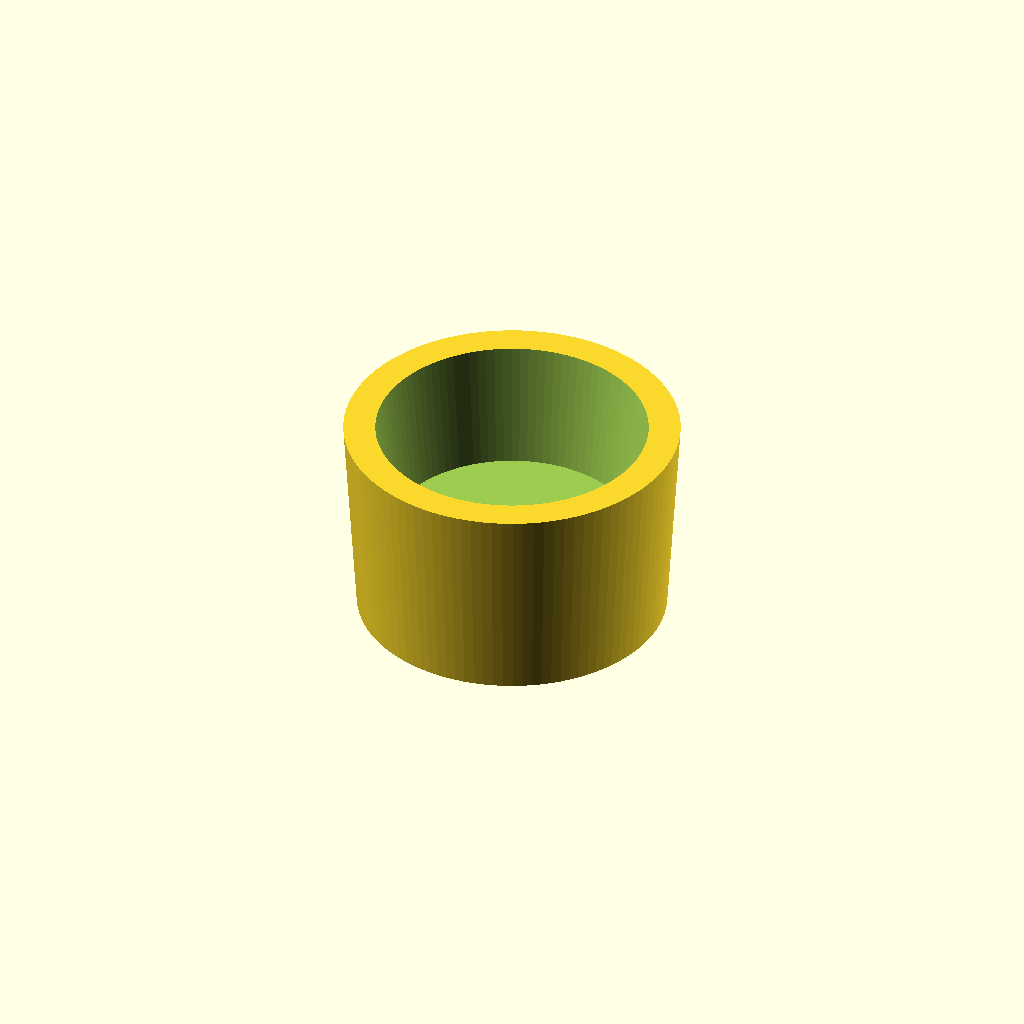
Cell 1: the model at its default parameters.
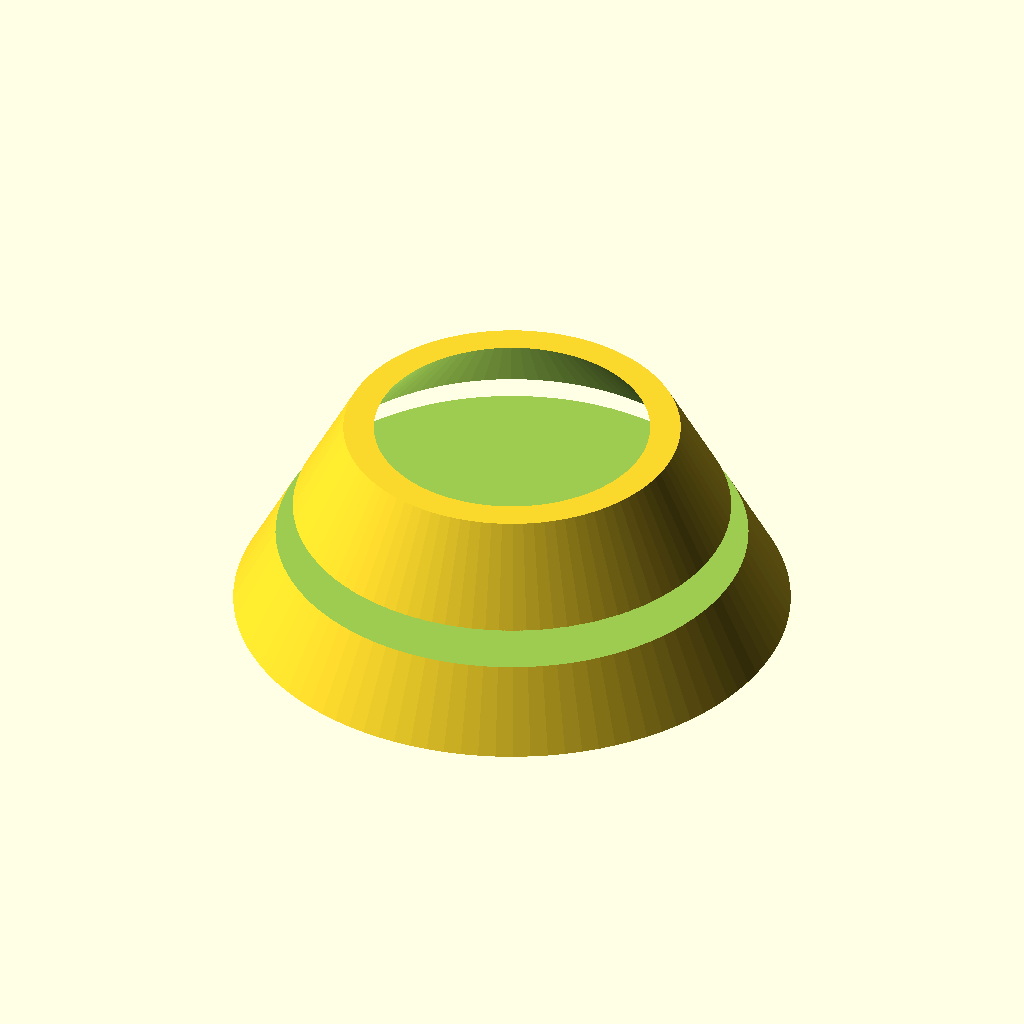
Cell 2 — inner_bottom set to 31, the other parameters unchanged.
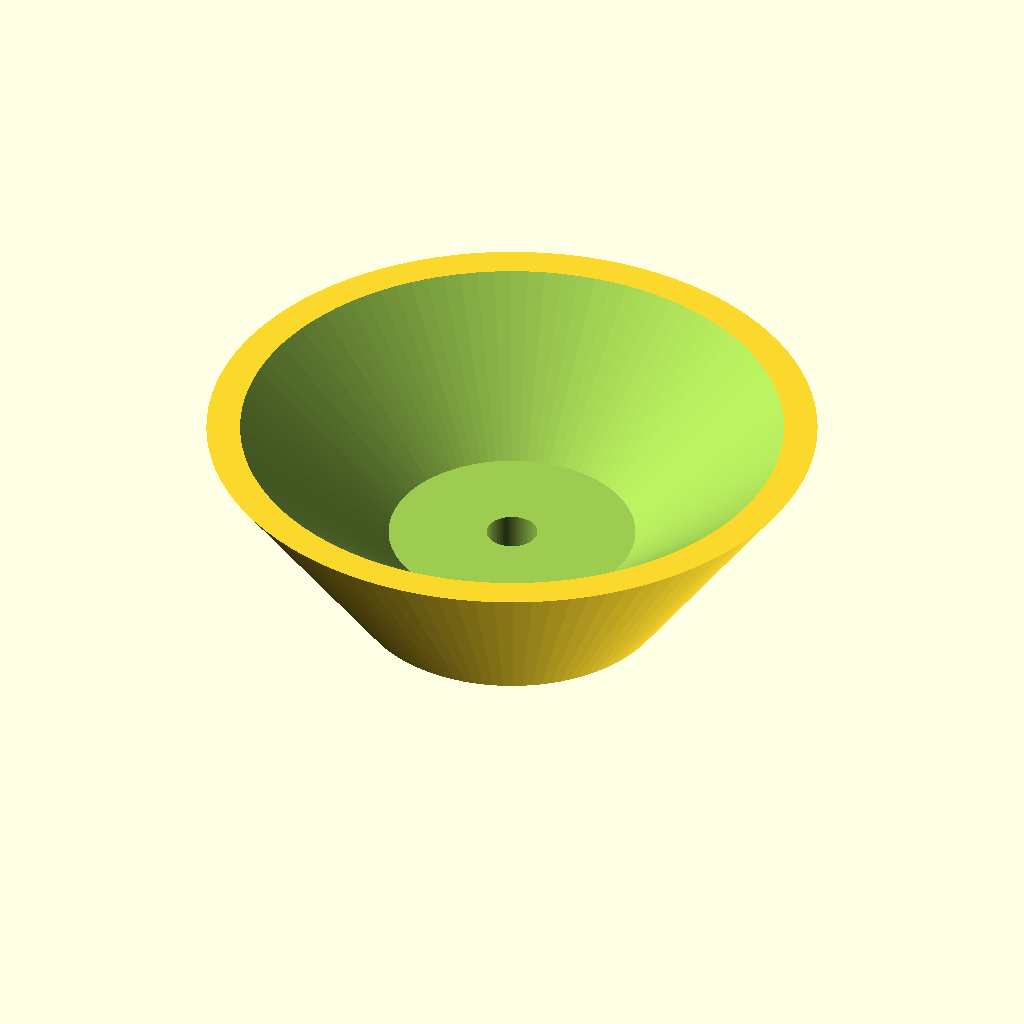
Cell 3 — inner_top set to 34.36, the other parameters unchanged.
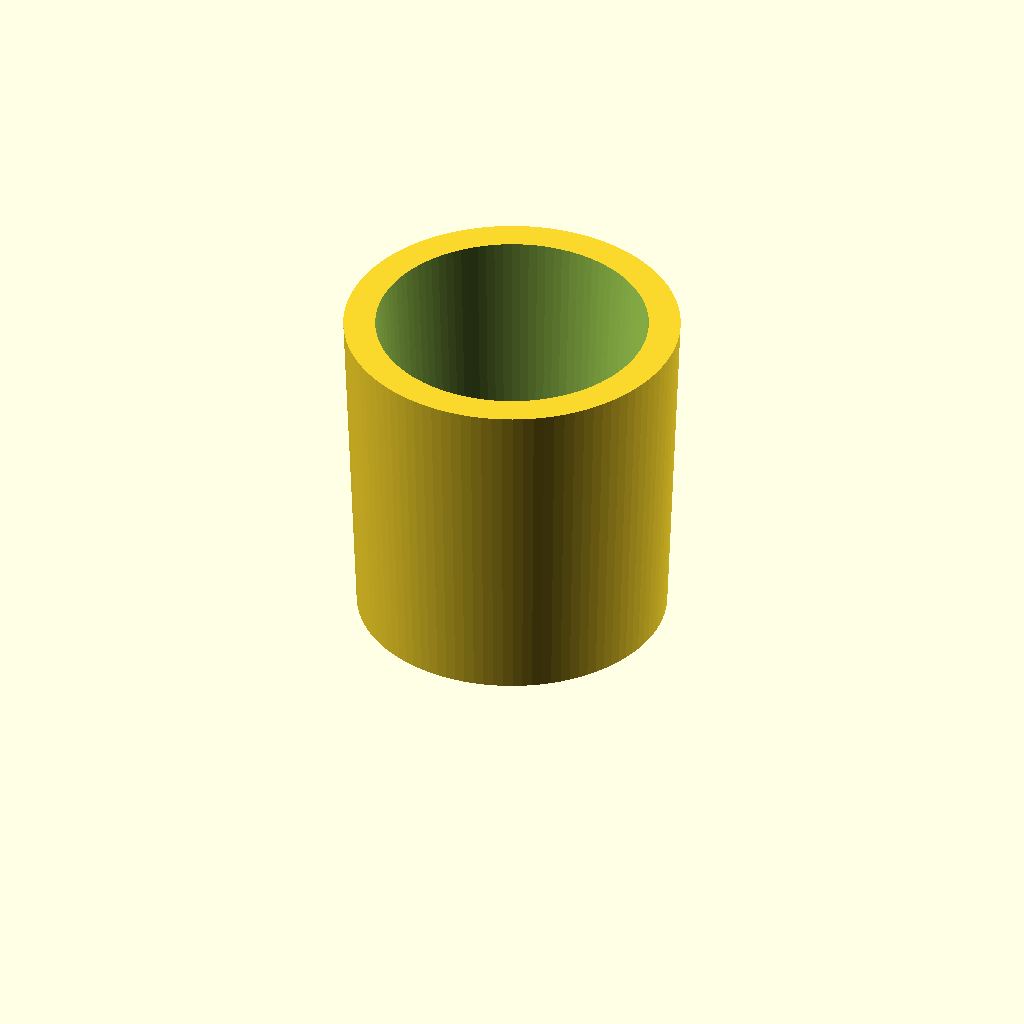
Cell 4: depth = 16 (everything else at default).
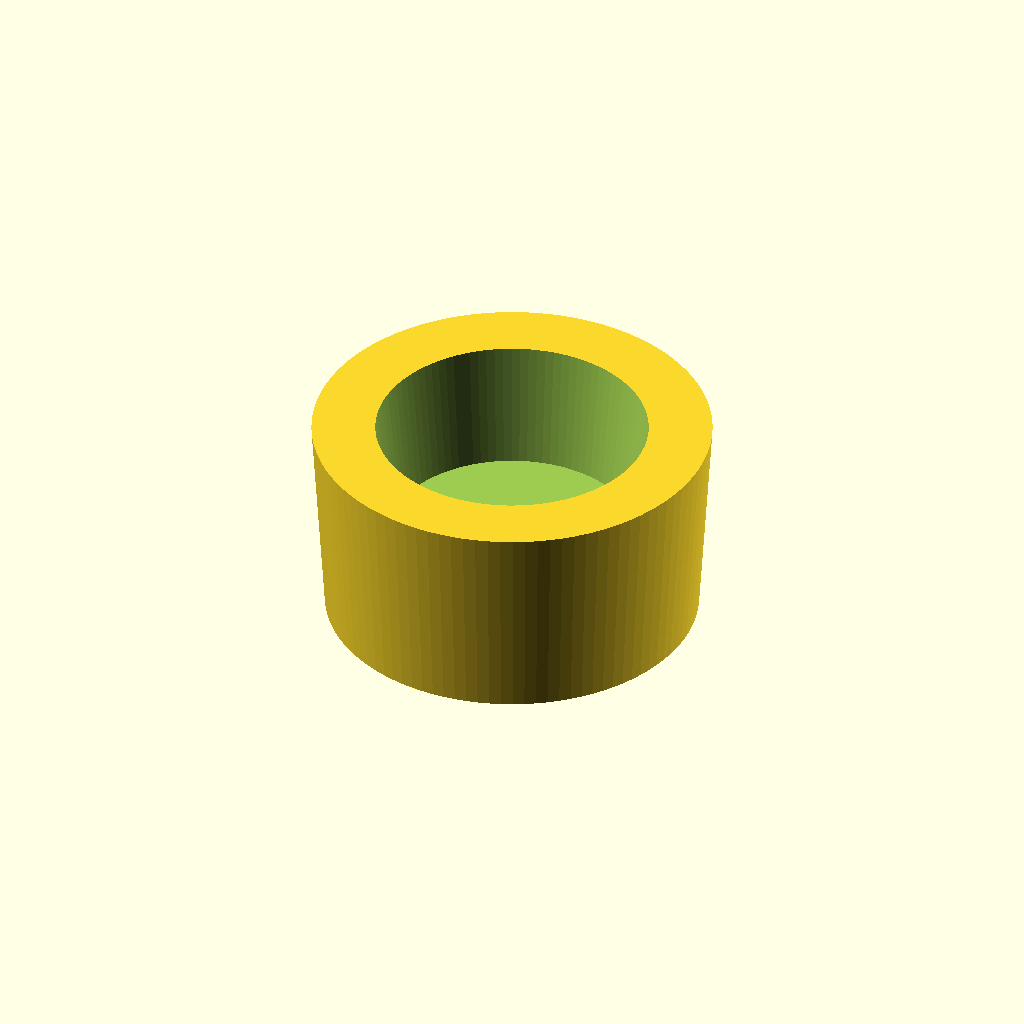
Cell 5: the same model with wall_thickness = 4.
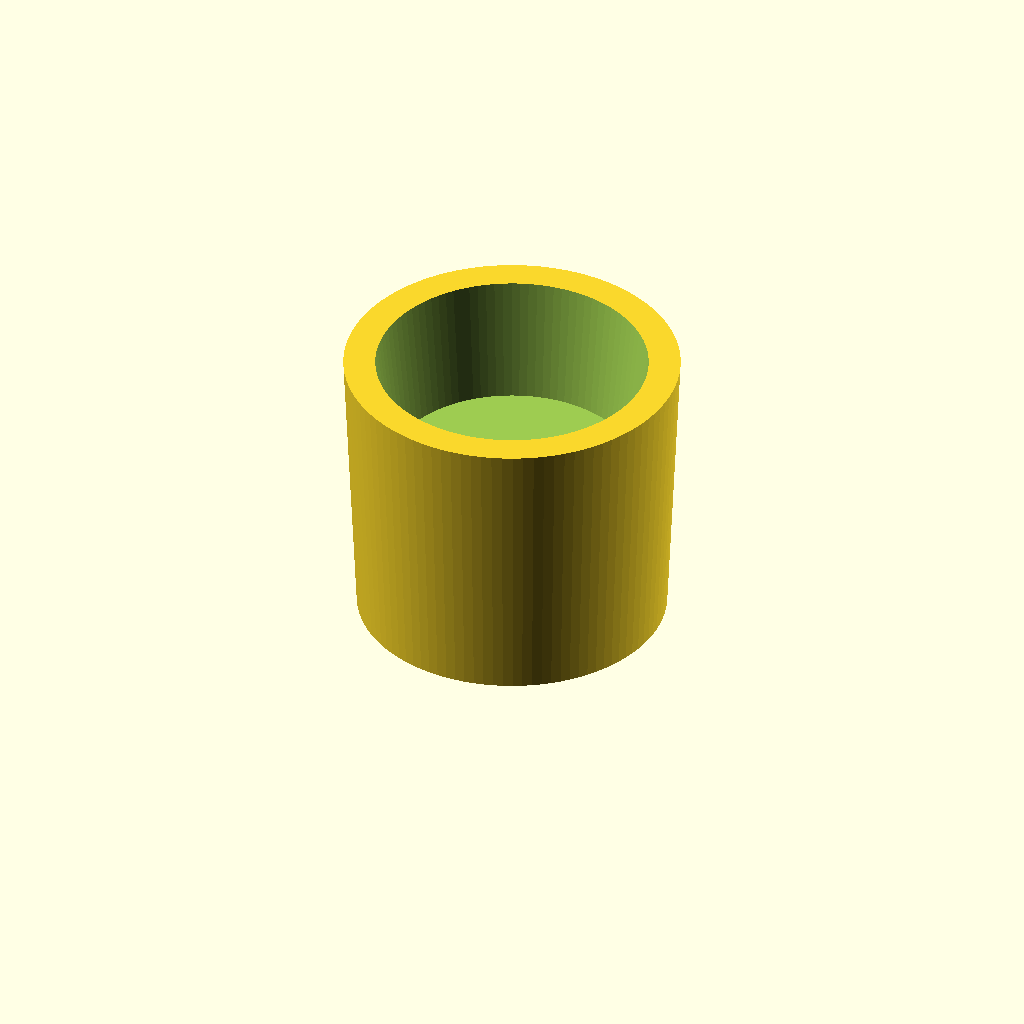
Cell 6: base_thickness = 10 (everything else at default).
One fixed orthographic camera (rotation 55°, 0°, 25°; colour scheme Cornfield) for every cell.
Source of the model, 3d_modeling/hammer_add_on.scad:
// --- Parameters ---
$fn = 100;              

inner_bottom = 15.50;   
inner_top = 17.18;      
depth = 8.0;            
wall_thickness = 2.0;   
base_thickness = 5.0;   // Thick enough to hold a 2mm magnet + 3mm of floor

// Magnet Dimensions (3x2mm)
mag_d = 3.0 + 0.2;      // Diameter + tolerance for fit
mag_h = 2.0 + 0.2;      // Height + tolerance

// Calculated outer dimensions
outer_bottom = inner_bottom + (wall_thickness * 2);
outer_top = inner_top + (wall_thickness * 2);
total_height = depth + base_thickness;

// --- The Model ---
difference() {
    // 1. The Main Body (Outer Shell)
    cylinder(h = total_height, d1 = outer_bottom, d2 = outer_top);

    // 2. The Main Inner Hole (The tapered cavity)
    translate([0, 0, base_thickness])
        cylinder(h = depth + 0.1, d1 = inner_bottom, d2 = inner_top);

    // 3. The Internal Magnet Pocket 
    // This starts at the "floor" of the inner hole and goes DOWN 2mm
    translate([0, 0, base_thickness - mag_h + 0.01]) 
        cylinder(h = mag_h, d = mag_d);
}
Customizer parameters (derived from the source; name, type, default, range or options):
inner_bottom: number, default 15.5
inner_top: number, default 17.18
depth: number, default 8
wall_thickness: number, default 2
base_thickness: number, default 5
